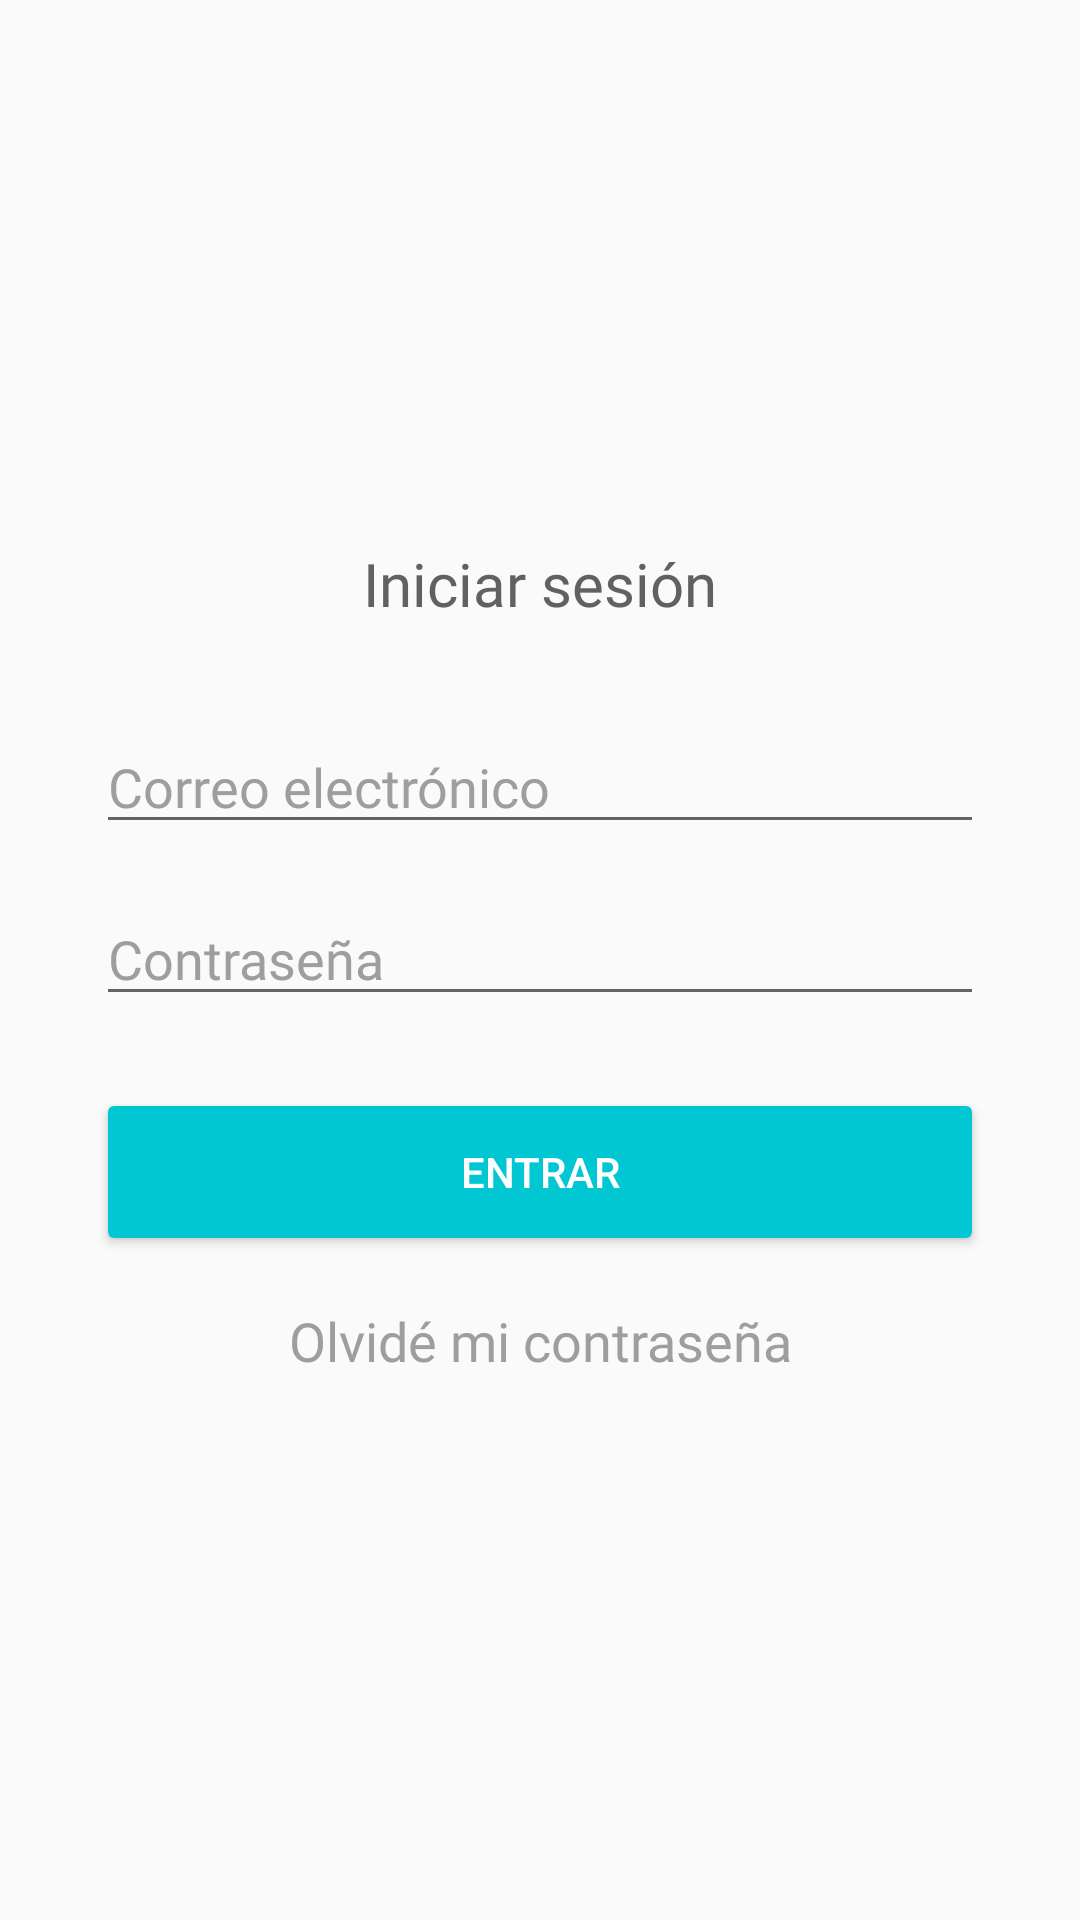

Produce the Android XML layout that renders to this screen, including the resource entries it uses.
<!-- AndroidManifest.xml: application theme AppTheme -->
<!-- res/layout/activity_login.xml -->
<?xml version="1.0" encoding="utf-8"?>
<android.support.constraint.ConstraintLayout
        xmlns:android="http://schemas.android.com/apk/res/android"
        xmlns:tools="http://schemas.android.com/tools"
        xmlns:app="http://schemas.android.com/apk/res-auto"
        android:layout_width="match_parent"
        android:layout_height="match_parent"
        tools:context=".activities.SignUpActivity"
        android:focusableInTouchMode="true"
        tools:layout_editor_absoluteY="25dp">

    <TextView
            android:text="@string/login"
            android:layout_width="wrap_content"
            android:layout_height="wrap_content"
            android:id="@+id/textView5"
            android:textColor="@color/primary_text"
            android:textSize="20sp"
            android:fontFamily="@font/nunito_sans_bold"
            app:layout_constraintTop_toTopOf="parent"
            app:layout_constraintBottom_toTopOf="@+id/et_email_login"
            app:layout_constraintVertical_chainStyle="packed"
            android:layout_marginBottom="32dp"
            app:layout_constraintStart_toStartOf="@+id/et_email_login"
            app:layout_constraintEnd_toEndOf="@+id/et_email_login"/>

    <EditText
            android:layout_width="0dp"
            android:layout_height="wrap_content"
            android:inputType="textEmailAddress"
            android:ems="10"
            android:id="@+id/et_email_login"
            android:hint="@string/email"
            android:drawableStart="@drawable/ic_mail"
            android:drawablePadding="8dp"
            android:fontFamily="@font/nunito_sans_semibold"
            android:textColor="@color/primary_text"
            android:textColorHint="@color/secondary_text"
            android:autofillHints=""
            tools:targetApi="o"
            app:layout_constraintTop_toBottomOf="@+id/textView5"
            app:layout_constraintBottom_toTopOf="@+id/et_password_login"
            android:layout_marginBottom="16dp"
            app:layout_constraintStart_toStartOf="@+id/et_password_login"
            app:layout_constraintEnd_toEndOf="@+id/et_password_login"/>

    <EditText
            android:layout_width="0dp"
            android:layout_height="wrap_content"
            android:inputType="textPassword"
            android:ems="10"
            android:id="@+id/et_password_login"
            android:hint="@string/password"
            android:drawablePadding="8dp"
            android:drawableStart="@drawable/ic_lock"
            android:fontFamily="@font/nunito_sans_semibold"
            android:textColor="@color/primary_text"
            android:textColorHint="@color/secondary_text"
            android:autofillHints=""
            tools:targetApi="o"
            app:layout_constraintTop_toBottomOf="@+id/et_email_login"
            app:layout_constraintBottom_toTopOf="@+id/btn_login"
            android:layout_marginBottom="24dp"
            app:layout_constraintStart_toStartOf="@+id/btn_login"
            app:layout_constraintEnd_toEndOf="@+id/btn_login"/>

    <Button
            android:text="@string/enter"
            android:layout_width="0dp"
            android:layout_height="wrap_content"
            android:id="@+id/btn_login"
            android:backgroundTint="@color/color_primary"
            android:textColor="@android:color/white"
            android:minHeight="56dp"
            app:layout_constraintTop_toBottomOf="@+id/et_password_login"
            app:layout_constraintBottom_toTopOf="@+id/textView6"
            android:layout_marginBottom="16dp"
            android:layout_marginStart="32dp"
            app:layout_constraintStart_toStartOf="parent"
            android:layout_marginEnd="32dp"
            app:layout_constraintEnd_toEndOf="parent"/>

    <TextView
            android:text="@string/forget_password"
            android:layout_width="wrap_content"
            android:layout_height="wrap_content"
            android:id="@+id/textView6"
            android:fontFamily="@font/nunito_sans_semibold"
            android:textSize="18sp"
            app:layout_constraintBottom_toBottomOf="parent"
            app:layout_constraintTop_toBottomOf="@+id/btn_login"
            app:layout_constraintEnd_toEndOf="@+id/btn_login"
            app:layout_constraintStart_toStartOf="@+id/btn_login"
            android:textColor="@color/secondary_text"/>

    <android.support.v7.widget.Toolbar
            android:layout_width="0dp"
            android:layout_height="wrap_content"
            android:background="@android:color/transparent"
            android:theme="?attr/actionBarTheme"
            android:minHeight="?attr/actionBarSize"
            android:id="@+id/toolbar_login"
            app:layout_constraintTop_toTopOf="parent"
            app:layout_constraintEnd_toEndOf="parent"
            app:layout_constraintStart_toStartOf="parent"
            />
</android.support.constraint.ConstraintLayout>
<!-- resources referenced by this layout -->
<resources>
  <color name="color_primary">#01c7d2</color>
  <color name="primary_text">#616161</color>
  <color name="secondary_text">#9e9e9e</color>
  <string name="email">Correo electrónico</string>
  <string name="enter">Entrar</string>
  <string name="forget_password">Olvidé mi contraseña</string>
  <string name="login">Iniciar sesión</string>
  <string name="password">Contraseña</string>
  <style name="AppTheme" parent="Theme.AppCompat.Light.NoActionBar">
          <item name="colorPrimary">@color/color_primary</item>
          <item name="colorPrimaryDark">@color/color_primary_dark</item>
          <item name="colorAccent">@color/color_accent</item>
      </style>
  <color name="color_primary_dark">#00b2bc</color>
  <color name="color_accent">#ff706a</color>
</resources>
